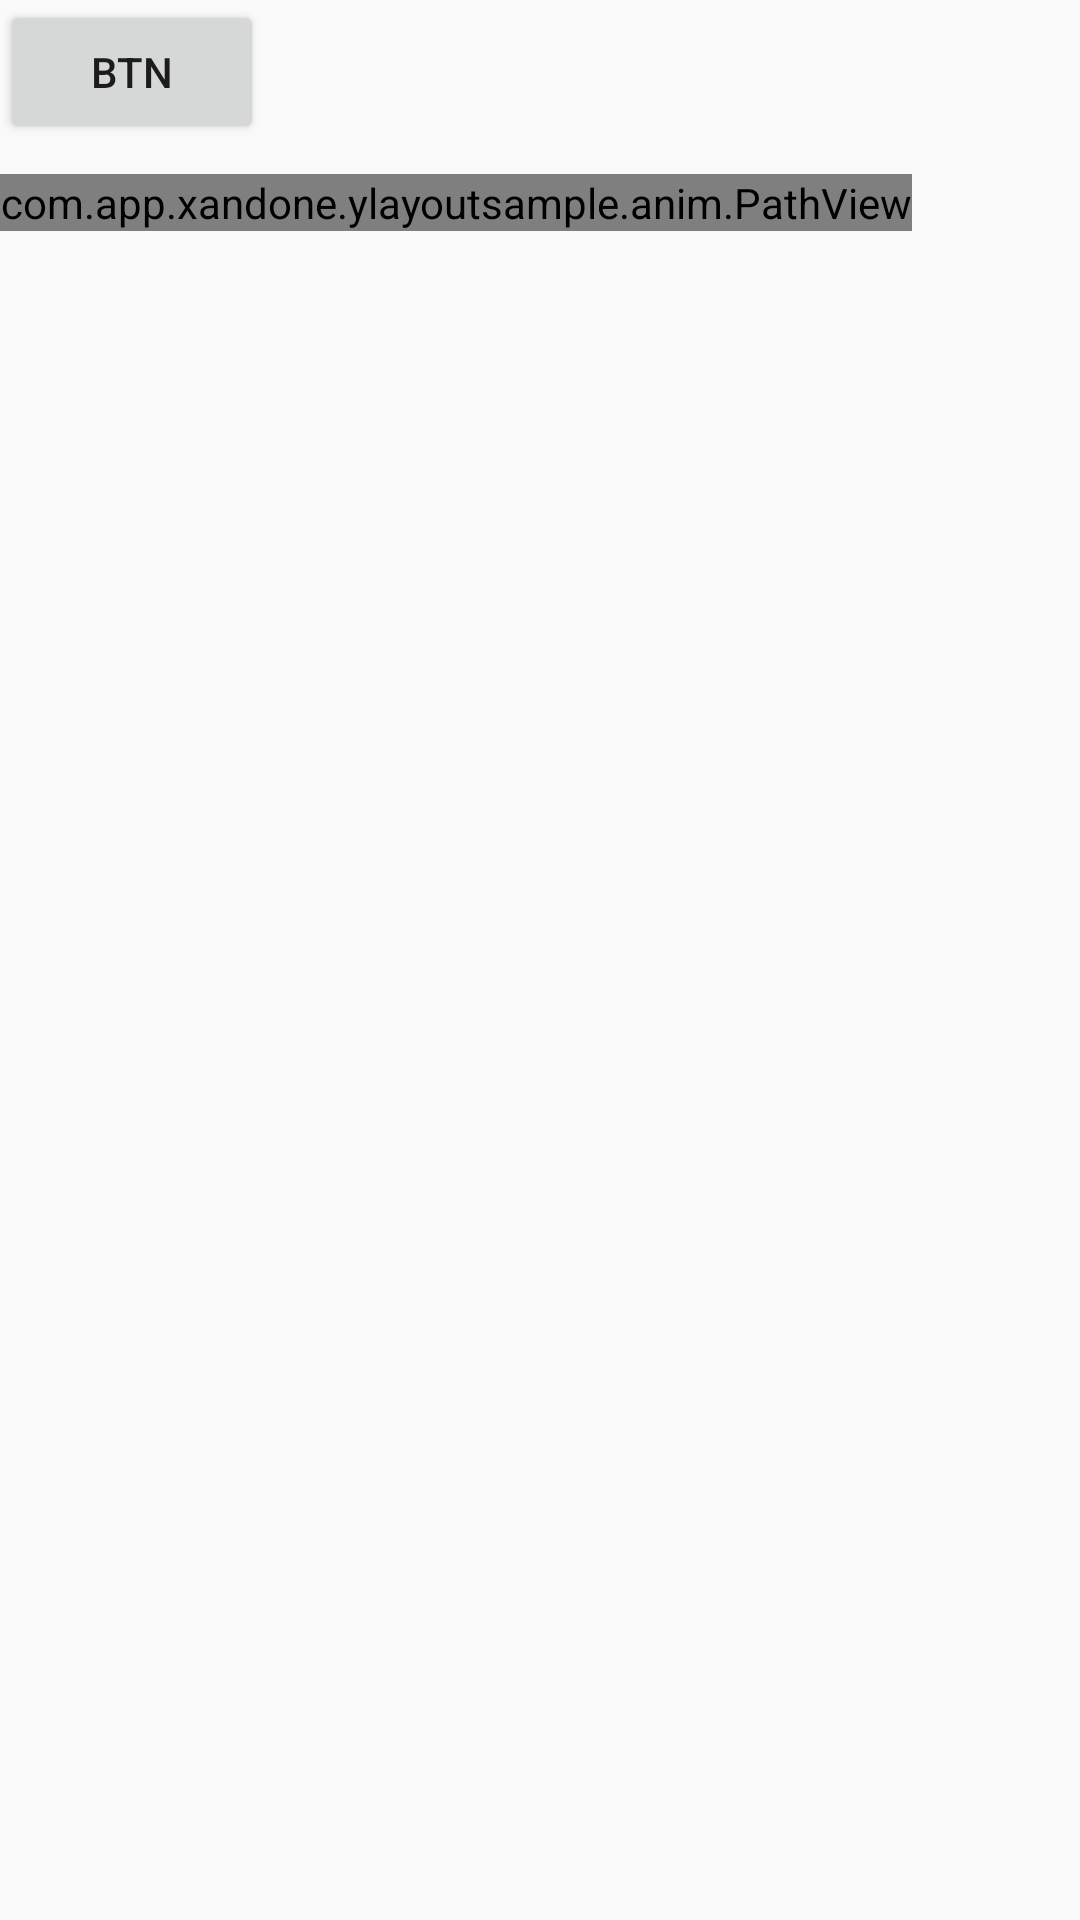

Write the Android layout XML for this screen, with the resource values it uses.
<!-- AndroidManifest.xml: application theme AppTheme -->
<!-- res/layout/act_path_anim_layout.xml -->
<?xml version="1.0" encoding="utf-8"?>
<LinearLayout xmlns:android="http://schemas.android.com/apk/res/android"
    android:layout_width="match_parent"
    android:layout_height="match_parent"
    android:orientation="vertical">

    <Button
        android:id="@+id/btn_0"
        android:layout_width="wrap_content"
        android:layout_height="wrap_content"
        android:layout_marginBottom="10dp"
        android:text="btn" />

    <com.app.xandone.ylayoutsample.anim.PathView
        android:id="@+id/pathView"
        android:layout_width="wrap_content"
        android:layout_height="wrap_content" />

</LinearLayout>
<!-- resources referenced by this layout -->
<resources>
  <style name="AppTheme" parent="Theme.AppCompat.Light.NoActionBar">
          
          <item name="colorPrimary">@color/colorPrimary</item>
          <item name="colorPrimaryDark">@color/colorPrimaryDark</item>
          <item name="colorAccent">@color/colorAccent</item>
          <item name="android:windowAnimationStyle">@style/act_anim_style</item>
      </style>
  <color name="colorPrimary">#3F51B5</color>
  <color name="colorPrimaryDark">#303F9F</color>
  <color name="colorAccent">#FF4081</color>
  <style name="act_anim_style" parent="@android:style/Animation">
          
          <item name="android:activityOpenEnterAnimation">@anim/slide_right_in</item>
          
          <item name="android:activityOpenExitAnimation">@anim/slide_left_out</item>
          
          <item name="android:activityCloseExitAnimation">@anim/slide_right_out</item>
          
          <item name="android:activityCloseEnterAnimation">@anim/slide_left_in</item>
  
      </style>
</resources>
